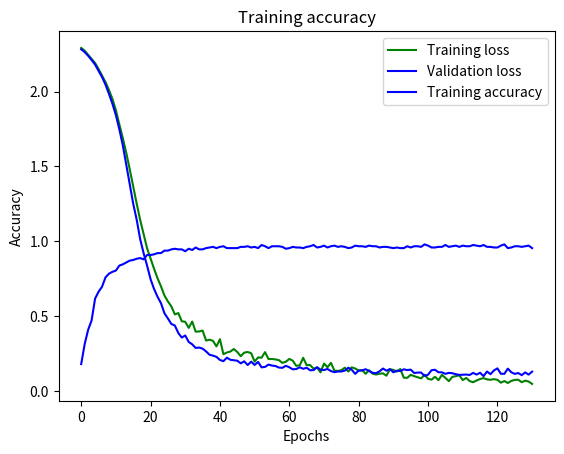

Python code for this plot:
import matplotlib.pyplot as plt
import numpy as np

s = """
2022-05-04 10:26:49,100 INFO [Train model] start
2022-05-04 10:40:01,819 DEBUG   Epoch 1 - avg_train_loss: 2.2918  avg_val_loss: 2.2828 F1: 0.176809  Accuracy: 0.179167 time: 793s
2022-05-04 10:40:01,819 DEBUG   Epoch 1 - Save Best Accuracy: 0.179167 Model
2022-05-04 10:40:02,178 DEBUG   Epoch 1 - Save Best Loss: 2.2828 Model
2022-05-04 10:54:52,836 DEBUG   Epoch 2 - avg_train_loss: 2.2731  avg_val_loss: 2.2639 F1: 0.303943  Accuracy: 0.312500 time: 890s
2022-05-04 10:54:52,836 DEBUG   Epoch 2 - Save Best Accuracy: 0.312500 Model
2022-05-04 10:54:53,242 DEBUG   Epoch 2 - Save Best Loss: 2.2639 Model
2022-05-04 11:09:08,705 DEBUG   Epoch 3 - avg_train_loss: 2.2454  avg_val_loss: 2.2394 F1: 0.402697  Accuracy: 0.408333 time: 855s
2022-05-04 11:09:08,706 DEBUG   Epoch 3 - Save Best Accuracy: 0.408333 Model
2022-05-04 11:09:09,193 DEBUG   Epoch 3 - Save Best Loss: 2.2394 Model
2022-05-04 11:23:28,280 DEBUG   Epoch 4 - avg_train_loss: 2.2182  avg_val_loss: 2.2110 F1: 0.469197  Accuracy: 0.470833 time: 859s
2022-05-04 11:23:28,280 DEBUG   Epoch 4 - Save Best Accuracy: 0.470833 Model
2022-05-04 11:23:28,673 DEBUG   Epoch 4 - Save Best Loss: 2.2110 Model
2022-05-04 11:37:45,232 DEBUG   Epoch 5 - avg_train_loss: 2.1913  avg_val_loss: 2.1803 F1: 0.621472  Accuracy: 0.616667 time: 856s
2022-05-04 11:37:45,232 DEBUG   Epoch 5 - Save Best Accuracy: 0.616667 Model
2022-05-04 11:37:45,629 DEBUG   Epoch 5 - Save Best Loss: 2.1803 Model
2022-05-04 11:52:42,957 DEBUG   Epoch 6 - avg_train_loss: 2.1508  avg_val_loss: 2.1385 F1: 0.666452  Accuracy: 0.662500 time: 897s
2022-05-04 11:52:42,957 DEBUG   Epoch 6 - Save Best Accuracy: 0.662500 Model
2022-05-04 11:52:43,371 DEBUG   Epoch 6 - Save Best Loss: 2.1385 Model
2022-05-04 12:07:05,959 DEBUG   Epoch 7 - avg_train_loss: 2.1066  avg_val_loss: 2.0976 F1: 0.692222  Accuracy: 0.695833 time: 862s
2022-05-04 12:07:05,959 DEBUG   Epoch 7 - Save Best Accuracy: 0.695833 Model
2022-05-04 12:07:06,364 DEBUG   Epoch 7 - Save Best Loss: 2.0976 Model
2022-05-04 12:18:49,751 DEBUG   Epoch 8 - avg_train_loss: 2.0635  avg_val_loss: 2.0470 F1: 0.760582  Accuracy: 0.758333 time: 703s
2022-05-04 12:18:49,751 DEBUG   Epoch 8 - Save Best Accuracy: 0.758333 Model
2022-05-04 12:18:50,097 DEBUG   Epoch 8 - Save Best Loss: 2.0470 Model
2022-05-04 12:30:38,536 DEBUG   Epoch 9 - avg_train_loss: 2.0109  avg_val_loss: 1.9848 F1: 0.784055  Accuracy: 0.783333 time: 708s
2022-05-04 12:30:38,536 DEBUG   Epoch 9 - Save Best Accuracy: 0.783333 Model
2022-05-04 12:30:38,941 DEBUG   Epoch 9 - Save Best Loss: 1.9848 Model
2022-05-04 12:44:48,884 DEBUG   Epoch 10 - avg_train_loss: 1.9508  avg_val_loss: 1.9192 F1: 0.796105  Accuracy: 0.795833 time: 850s
2022-05-04 12:44:48,884 DEBUG   Epoch 10 - Save Best Accuracy: 0.795833 Model
2022-05-04 12:44:49,306 DEBUG   Epoch 10 - Save Best Loss: 1.9192 Model
2022-05-04 12:58:49,748 DEBUG   Epoch 11 - avg_train_loss: 1.8759  avg_val_loss: 1.8428 F1: 0.806159  Accuracy: 0.804167 time: 840s
2022-05-04 12:58:49,748 DEBUG   Epoch 11 - Save Best Accuracy: 0.804167 Model
2022-05-04 12:58:50,030 DEBUG   Epoch 11 - Save Best Loss: 1.8428 Model
2022-05-04 13:12:52,905 DEBUG   Epoch 12 - avg_train_loss: 1.7805  avg_val_loss: 1.7476 F1: 0.837232  Accuracy: 0.837500 time: 843s
2022-05-04 13:12:52,907 DEBUG   Epoch 12 - Save Best Accuracy: 0.837500 Model
2022-05-04 13:12:53,281 DEBUG   Epoch 12 - Save Best Loss: 1.7476 Model
2022-05-04 13:24:20,571 DEBUG   Epoch 13 - avg_train_loss: 1.6887  avg_val_loss: 1.6414 F1: 0.846255  Accuracy: 0.845833 time: 687s
2022-05-04 13:24:20,571 DEBUG   Epoch 13 - Save Best Accuracy: 0.845833 Model
2022-05-04 13:24:20,948 DEBUG   Epoch 13 - Save Best Loss: 1.6414 Model
2022-05-04 13:37:34,881 DEBUG   Epoch 14 - avg_train_loss: 1.5901  avg_val_loss: 1.5121 F1: 0.857547  Accuracy: 0.858333 time: 794s
2022-05-04 13:37:34,881 DEBUG   Epoch 14 - Save Best Accuracy: 0.858333 Model
2022-05-04 13:37:35,468 DEBUG   Epoch 14 - Save Best Loss: 1.5121 Model
2022-05-04 13:51:38,194 DEBUG   Epoch 15 - avg_train_loss: 1.4804  avg_val_loss: 1.3822 F1: 0.871626  Accuracy: 0.870833 time: 842s
2022-05-04 13:51:38,194 DEBUG   Epoch 15 - Save Best Accuracy: 0.870833 Model
2022-05-04 13:51:38,603 DEBUG   Epoch 15 - Save Best Loss: 1.3822 Model
2022-05-04 14:05:51,887 DEBUG   Epoch 16 - avg_train_loss: 1.3665  avg_val_loss: 1.2503 F1: 0.876108  Accuracy: 0.875000 time: 853s
2022-05-04 14:05:51,887 DEBUG   Epoch 16 - Save Best Accuracy: 0.875000 Model
2022-05-04 14:05:52,246 DEBUG   Epoch 16 - Save Best Loss: 1.2503 Model
2022-05-04 14:21:00,223 DEBUG   Epoch 17 - avg_train_loss: 1.2512  avg_val_loss: 1.1437 F1: 0.883369  Accuracy: 0.883333 time: 908s
2022-05-04 14:21:00,223 DEBUG   Epoch 17 - Save Best Accuracy: 0.883333 Model
2022-05-04 14:21:00,636 DEBUG   Epoch 17 - Save Best Loss: 1.1437 Model
2022-05-04 14:36:34,295 DEBUG   Epoch 18 - avg_train_loss: 1.1427  avg_val_loss: 1.0142 F1: 0.888162  Accuracy: 0.887500 time: 933s
2022-05-04 14:36:34,295 DEBUG   Epoch 18 - Save Best Accuracy: 0.887500 Model
2022-05-04 14:36:34,689 DEBUG   Epoch 18 - Save Best Loss: 1.0142 Model
2022-05-04 14:51:08,699 DEBUG   Epoch 19 - avg_train_loss: 1.0472  avg_val_loss: 0.9199 F1: 0.880037  Accuracy: 0.879167 time: 874s
2022-05-04 14:51:08,699 DEBUG   Epoch 19 - Save Best Loss: 0.9199 Model
2022-05-04 15:05:47,346 DEBUG   Epoch 20 - avg_train_loss: 0.9524  avg_val_loss: 0.8368 F1: 0.909255  Accuracy: 0.908333 time: 878s
2022-05-04 15:05:47,346 DEBUG   Epoch 20 - Save Best Accuracy: 0.908333 Model
2022-05-04 15:05:47,795 DEBUG   Epoch 20 - Save Best Loss: 0.8368 Model
2022-05-04 15:21:34,567 DEBUG   Epoch 21 - avg_train_loss: 0.8837  avg_val_loss: 0.7470 F1: 0.908461  Accuracy: 0.908333 time: 946s
2022-05-04 15:21:34,568 DEBUG   Epoch 21 - Save Best Loss: 0.7470 Model
2022-05-04 15:36:38,844 DEBUG   Epoch 22 - avg_train_loss: 0.8166  avg_val_loss: 0.6816 F1: 0.912895  Accuracy: 0.912500 time: 904s
2022-05-04 15:36:38,845 DEBUG   Epoch 22 - Save Best Accuracy: 0.912500 Model
2022-05-04 15:36:39,256 DEBUG   Epoch 22 - Save Best Loss: 0.6816 Model
2022-05-04 15:51:02,641 DEBUG   Epoch 23 - avg_train_loss: 0.7532  avg_val_loss: 0.6296 F1: 0.920970  Accuracy: 0.920833 time: 863s
2022-05-04 15:51:02,641 DEBUG   Epoch 23 - Save Best Accuracy: 0.920833 Model
2022-05-04 15:51:03,145 DEBUG   Epoch 23 - Save Best Loss: 0.6296 Model
2022-05-04 16:06:09,370 DEBUG   Epoch 24 - avg_train_loss: 0.6988  avg_val_loss: 0.5864 F1: 0.921211  Accuracy: 0.920833 time: 906s
2022-05-04 16:06:09,370 DEBUG   Epoch 24 - Save Best Loss: 0.5864 Model
2022-05-04 16:20:28,071 DEBUG   Epoch 25 - avg_train_loss: 0.6374  avg_val_loss: 0.5190 F1: 0.937600  Accuracy: 0.937500 time: 858s
2022-05-04 16:20:28,087 DEBUG   Epoch 25 - Save Best Accuracy: 0.937500 Model
2022-05-04 16:20:28,472 DEBUG   Epoch 25 - Save Best Loss: 0.5190 Model
2022-05-04 16:35:26,345 DEBUG   Epoch 26 - avg_train_loss: 0.5979  avg_val_loss: 0.4840 F1: 0.937764  Accuracy: 0.937500 time: 898s
2022-05-04 16:35:26,345 DEBUG   Epoch 26 - Save Best Loss: 0.4840 Model
2022-05-04 16:48:27,667 DEBUG   Epoch 27 - avg_train_loss: 0.5645  avg_val_loss: 0.4471 F1: 0.945880  Accuracy: 0.945833 time: 781s
2022-05-04 16:48:27,667 DEBUG   Epoch 27 - Save Best Accuracy: 0.945833 Model
2022-05-04 16:48:28,058 DEBUG   Epoch 27 - Save Best Loss: 0.4471 Model
2022-05-04 17:01:59,075 DEBUG   Epoch 28 - avg_train_loss: 0.5114  avg_val_loss: 0.4369 F1: 0.949955  Accuracy: 0.950000 time: 811s
2022-05-04 17:01:59,075 DEBUG   Epoch 28 - Save Best Accuracy: 0.950000 Model
2022-05-04 17:01:59,375 DEBUG   Epoch 28 - Save Best Loss: 0.4369 Model
2022-05-04 17:15:26,686 DEBUG   Epoch 29 - avg_train_loss: 0.5201  avg_val_loss: 0.3869 F1: 0.946091  Accuracy: 0.945833 time: 807s
2022-05-04 17:15:26,687 DEBUG   Epoch 29 - Save Best Loss: 0.3869 Model
2022-05-04 17:29:39,092 DEBUG   Epoch 30 - avg_train_loss: 0.4652  avg_val_loss: 0.3566 F1: 0.945888  Accuracy: 0.945833 time: 852s
2022-05-04 17:29:39,092 DEBUG   Epoch 30 - Save Best Loss: 0.3566 Model
2022-05-04 17:42:51,578 DEBUG   Epoch 31 - avg_train_loss: 0.4621  avg_val_loss: 0.3704 F1: 0.933419  Accuracy: 0.933333 time: 792s
2022-05-04 17:56:35,968 DEBUG   Epoch 32 - avg_train_loss: 0.4212  avg_val_loss: 0.3271 F1: 0.950170  Accuracy: 0.950000 time: 824s
2022-05-04 17:56:35,969 DEBUG   Epoch 32 - Save Best Loss: 0.3271 Model
2022-05-04 18:09:57,468 DEBUG   Epoch 33 - avg_train_loss: 0.4636  avg_val_loss: 0.3115 F1: 0.941598  Accuracy: 0.941667 time: 801s
2022-05-04 18:09:57,468 DEBUG   Epoch 33 - Save Best Loss: 0.3115 Model
2022-05-04 18:24:02,837 DEBUG   Epoch 34 - avg_train_loss: 0.3963  avg_val_loss: 0.2871 F1: 0.958537  Accuracy: 0.958333 time: 845s
2022-05-04 18:24:02,837 DEBUG   Epoch 34 - Save Best Accuracy: 0.958333 Model
2022-05-04 18:24:03,134 DEBUG   Epoch 34 - Save Best Loss: 0.2871 Model
2022-05-04 18:36:09,019 DEBUG   Epoch 35 - avg_train_loss: 0.3972  avg_val_loss: 0.2900 F1: 0.946304  Accuracy: 0.945833 time: 726s
2022-05-04 18:47:34,914 DEBUG   Epoch 36 - avg_train_loss: 0.4033  avg_val_loss: 0.2823 F1: 0.946554  Accuracy: 0.945833 time: 686s
2022-05-04 18:47:34,914 DEBUG   Epoch 36 - Save Best Loss: 0.2823 Model
2022-05-04 18:59:03,401 DEBUG   Epoch 37 - avg_train_loss: 0.3365  avg_val_loss: 0.2641 F1: 0.954344  Accuracy: 0.954167 time: 688s
2022-05-04 18:59:03,401 DEBUG   Epoch 37 - Save Best Loss: 0.2641 Model
2022-05-04 19:10:29,952 DEBUG   Epoch 38 - avg_train_loss: 0.3422  avg_val_loss: 0.2417 F1: 0.958383  Accuracy: 0.958333 time: 686s
2022-05-04 19:10:29,952 DEBUG   Epoch 38 - Save Best Loss: 0.2417 Model
2022-05-04 19:21:57,176 DEBUG   Epoch 39 - avg_train_loss: 0.3343  avg_val_loss: 0.2359 F1: 0.962550  Accuracy: 0.962500 time: 687s
2022-05-04 19:21:57,176 DEBUG   Epoch 39 - Save Best Accuracy: 0.962500 Model
2022-05-04 19:21:57,504 DEBUG   Epoch 39 - Save Best Loss: 0.2359 Model
2022-05-04 19:33:25,496 DEBUG   Epoch 40 - avg_train_loss: 0.2977  avg_val_loss: 0.2275 F1: 0.954259  Accuracy: 0.954167 time: 687s
2022-05-04 19:33:25,496 DEBUG   Epoch 40 - Save Best Loss: 0.2275 Model
2022-05-04 19:44:49,851 DEBUG   Epoch 41 - avg_train_loss: 0.3457  avg_val_loss: 0.2070 F1: 0.962280  Accuracy: 0.962500 time: 684s
2022-05-04 19:44:49,851 DEBUG   Epoch 41 - Save Best Loss: 0.2070 Model
2022-05-04 19:56:14,254 DEBUG   Epoch 42 - avg_train_loss: 0.2454  avg_val_loss: 0.1987 F1: 0.966560  Accuracy: 0.966667 time: 684s
2022-05-04 19:56:14,254 DEBUG   Epoch 42 - Save Best Accuracy: 0.966667 Model
2022-05-04 19:56:14,598 DEBUG   Epoch 42 - Save Best Loss: 0.1987 Model
2022-05-04 20:07:35,914 DEBUG   Epoch 43 - avg_train_loss: 0.2568  avg_val_loss: 0.2221 F1: 0.954169  Accuracy: 0.954167 time: 681s
2022-05-04 20:18:58,749 DEBUG   Epoch 44 - avg_train_loss: 0.2630  avg_val_loss: 0.2081 F1: 0.954006  Accuracy: 0.954167 time: 683s
2022-05-04 20:31:25,015 DEBUG   Epoch 45 - avg_train_loss: 0.2801  avg_val_loss: 0.2053 F1: 0.954364  Accuracy: 0.954167 time: 746s
2022-05-04 20:45:09,139 DEBUG   Epoch 46 - avg_train_loss: 0.2602  avg_val_loss: 0.2018 F1: 0.954350  Accuracy: 0.954167 time: 824s
2022-05-04 20:59:55,570 DEBUG   Epoch 47 - avg_train_loss: 0.2321  avg_val_loss: 0.1843 F1: 0.962395  Accuracy: 0.962500 time: 886s
2022-05-04 20:59:55,570 DEBUG   Epoch 47 - Save Best Loss: 0.1843 Model
2022-05-04 21:16:02,193 DEBUG   Epoch 48 - avg_train_loss: 0.2560  avg_val_loss: 0.1978 F1: 0.962294  Accuracy: 0.962500 time: 966s
2022-05-04 21:33:47,115 DEBUG   Epoch 49 - avg_train_loss: 0.2600  avg_val_loss: 0.1730 F1: 0.966560  Accuracy: 0.966667 time: 1065s
2022-05-04 21:33:47,116 DEBUG   Epoch 49 - Save Best Loss: 0.1730 Model
2022-05-04 21:49:52,392 DEBUG   Epoch 50 - avg_train_loss: 0.2521  avg_val_loss: 0.1954 F1: 0.957946  Accuracy: 0.958333 time: 965s
2022-05-04 22:05:24,379 DEBUG   Epoch 51 - avg_train_loss: 0.1960  avg_val_loss: 0.1735 F1: 0.962489  Accuracy: 0.962500 time: 932s
2022-05-04 22:20:44,653 DEBUG   Epoch 52 - avg_train_loss: 0.2236  avg_val_loss: 0.1938 F1: 0.953783  Accuracy: 0.954167 time: 920s
2022-05-04 22:36:58,140 DEBUG   Epoch 53 - avg_train_loss: 0.2221  avg_val_loss: 0.1575 F1: 0.974893  Accuracy: 0.975000 time: 973s
2022-05-04 22:36:58,141 DEBUG   Epoch 53 - Save Best Accuracy: 0.975000 Model
2022-05-04 22:36:58,560 DEBUG   Epoch 53 - Save Best Loss: 0.1575 Model
2022-05-04 22:52:49,365 DEBUG   Epoch 54 - avg_train_loss: 0.2592  avg_val_loss: 0.1605 F1: 0.966628  Accuracy: 0.966667 time: 950s
2022-05-04 23:05:35,345 DEBUG   Epoch 55 - avg_train_loss: 0.2130  avg_val_loss: 0.1759 F1: 0.954235  Accuracy: 0.954167 time: 766s
2022-05-04 23:16:14,265 DEBUG   Epoch 56 - avg_train_loss: 0.2134  avg_val_loss: 0.1694 F1: 0.966560  Accuracy: 0.966667 time: 639s
2022-05-04 23:27:20,198 DEBUG   Epoch 57 - avg_train_loss: 0.2105  avg_val_loss: 0.1664 F1: 0.966567  Accuracy: 0.966667 time: 666s
2022-05-04 23:38:27,097 DEBUG   Epoch 58 - avg_train_loss: 0.2057  avg_val_loss: 0.1561 F1: 0.966569  Accuracy: 0.966667 time: 667s
2022-05-04 23:38:27,097 DEBUG   Epoch 58 - Save Best Loss: 0.1561 Model
2022-05-04 23:50:32,153 DEBUG   Epoch 59 - avg_train_loss: 0.1875  avg_val_loss: 0.1544 F1: 0.962569  Accuracy: 0.962500 time: 725s
2022-05-04 23:50:32,153 DEBUG   Epoch 59 - Save Best Loss: 0.1544 Model
2022-05-05 00:03:35,768 DEBUG   Epoch 60 - avg_train_loss: 0.1949  avg_val_loss: 0.1679 F1: 0.950142  Accuracy: 0.950000 time: 783s
2022-05-05 00:15:33,826 DEBUG   Epoch 61 - avg_train_loss: 0.2139  avg_val_loss: 0.1580 F1: 0.954722  Accuracy: 0.954167 time: 718s
2022-05-05 00:29:50,398 DEBUG   Epoch 62 - avg_train_loss: 0.2020  avg_val_loss: 0.1444 F1: 0.962637  Accuracy: 0.962500 time: 857s
2022-05-05 00:29:50,398 DEBUG   Epoch 62 - Save Best Loss: 0.1444 Model
2022-05-05 00:45:19,025 DEBUG   Epoch 63 - avg_train_loss: 0.1676  avg_val_loss: 0.1462 F1: 0.958381  Accuracy: 0.958333 time: 928s
2022-05-05 01:00:35,473 DEBUG   Epoch 64 - avg_train_loss: 0.1709  avg_val_loss: 0.1581 F1: 0.958312  Accuracy: 0.958333 time: 916s
2022-05-05 01:13:33,851 DEBUG   Epoch 65 - avg_train_loss: 0.2213  avg_val_loss: 0.1479 F1: 0.954220  Accuracy: 0.954167 time: 778s
2022-05-05 01:27:54,313 DEBUG   Epoch 66 - avg_train_loss: 0.1724  avg_val_loss: 0.1548 F1: 0.962388  Accuracy: 0.962500 time: 860s
2022-05-05 01:42:17,417 DEBUG   Epoch 67 - avg_train_loss: 0.1726  avg_val_loss: 0.1379 F1: 0.966560  Accuracy: 0.966667 time: 863s
2022-05-05 01:42:17,417 DEBUG   Epoch 67 - Save Best Loss: 0.1379 Model
2022-05-05 01:56:29,923 DEBUG   Epoch 68 - avg_train_loss: 0.1485  avg_val_loss: 0.1391 F1: 0.975052  Accuracy: 0.975000 time: 852s
2022-05-05 02:10:48,037 DEBUG   Epoch 69 - avg_train_loss: 0.1567  avg_val_loss: 0.1582 F1: 0.958557  Accuracy: 0.958333 time: 858s
2022-05-05 02:24:04,230 DEBUG   Epoch 70 - avg_train_loss: 0.1245  avg_val_loss: 0.1421 F1: 0.962484  Accuracy: 0.962500 time: 796s
2022-05-05 02:38:27,081 DEBUG   Epoch 71 - avg_train_loss: 0.1826  avg_val_loss: 0.1395 F1: 0.970810  Accuracy: 0.970833 time: 863s
2022-05-05 02:50:35,309 DEBUG   Epoch 72 - avg_train_loss: 0.1583  avg_val_loss: 0.1468 F1: 0.958405  Accuracy: 0.958333 time: 728s
2022-05-05 03:03:25,043 DEBUG   Epoch 73 - avg_train_loss: 0.1876  avg_val_loss: 0.1326 F1: 0.966654  Accuracy: 0.966667 time: 770s
2022-05-05 03:03:25,044 DEBUG   Epoch 73 - Save Best Loss: 0.1326 Model
2022-05-05 03:16:32,567 DEBUG   Epoch 74 - avg_train_loss: 0.1360  avg_val_loss: 0.1253 F1: 0.970913  Accuracy: 0.970833 time: 787s
2022-05-05 03:16:32,568 DEBUG   Epoch 74 - Save Best Loss: 0.1253 Model
2022-05-05 03:31:13,980 DEBUG   Epoch 75 - avg_train_loss: 0.1334  avg_val_loss: 0.1297 F1: 0.962397  Accuracy: 0.962500 time: 881s
2022-05-05 03:44:52,312 DEBUG   Epoch 76 - avg_train_loss: 0.1383  avg_val_loss: 0.1298 F1: 0.966652  Accuracy: 0.966667 time: 818s
2022-05-05 03:59:23,790 DEBUG   Epoch 77 - avg_train_loss: 0.1553  avg_val_loss: 0.1357 F1: 0.962314  Accuracy: 0.962500 time: 871s
2022-05-05 04:13:39,564 DEBUG   Epoch 78 - avg_train_loss: 0.1293  avg_val_loss: 0.1552 F1: 0.954015  Accuracy: 0.954167 time: 856s
2022-05-05 04:27:50,929 DEBUG   Epoch 79 - avg_train_loss: 0.1577  avg_val_loss: 0.1413 F1: 0.957951  Accuracy: 0.958333 time: 851s
2022-05-05 04:41:13,254 DEBUG   Epoch 80 - avg_train_loss: 0.1497  avg_val_loss: 0.1142 F1: 0.970904  Accuracy: 0.970833 time: 802s
2022-05-05 04:41:13,254 DEBUG   Epoch 80 - Save Best Loss: 0.1142 Model
2022-05-05 04:55:35,657 DEBUG   Epoch 81 - avg_train_loss: 0.1362  avg_val_loss: 0.1361 F1: 0.966553  Accuracy: 0.966667 time: 862s
2022-05-05 05:10:21,923 DEBUG   Epoch 82 - avg_train_loss: 0.1385  avg_val_loss: 0.1369 F1: 0.966652  Accuracy: 0.966667 time: 886s
2022-05-05 05:23:46,760 DEBUG   Epoch 83 - avg_train_loss: 0.1146  avg_val_loss: 0.1451 F1: 0.962004  Accuracy: 0.962500 time: 805s
2022-05-05 05:38:36,911 DEBUG   Epoch 84 - avg_train_loss: 0.1381  avg_val_loss: 0.1333 F1: 0.970734  Accuracy: 0.970833 time: 890s
2022-05-05 05:53:08,872 DEBUG   Epoch 85 - avg_train_loss: 0.1154  avg_val_loss: 0.1213 F1: 0.966563  Accuracy: 0.966667 time: 872s
2022-05-05 06:08:01,573 DEBUG   Epoch 86 - avg_train_loss: 0.1097  avg_val_loss: 0.1186 F1: 0.966645  Accuracy: 0.966667 time: 893s
2022-05-05 06:23:46,253 DEBUG   Epoch 87 - avg_train_loss: 0.1152  avg_val_loss: 0.1308 F1: 0.958296  Accuracy: 0.958333 time: 945s
2022-05-05 06:39:56,160 DEBUG   Epoch 88 - avg_train_loss: 0.1173  avg_val_loss: 0.1496 F1: 0.962393  Accuracy: 0.962500 time: 970s
2022-05-05 06:55:12,874 DEBUG   Epoch 89 - avg_train_loss: 0.1018  avg_val_loss: 0.1355 F1: 0.962408  Accuracy: 0.962500 time: 917s
2022-05-05 07:09:46,806 DEBUG   Epoch 90 - avg_train_loss: 0.1447  avg_val_loss: 0.1455 F1: 0.958064  Accuracy: 0.958333 time: 874s
2022-05-05 07:24:48,579 DEBUG   Epoch 91 - avg_train_loss: 0.1404  avg_val_loss: 0.1245 F1: 0.954319  Accuracy: 0.954167 time: 902s
2022-05-05 07:39:01,478 DEBUG   Epoch 92 - avg_train_loss: 0.1291  avg_val_loss: 0.1352 F1: 0.958482  Accuracy: 0.958333 time: 853s
2022-05-05 07:51:31,218 DEBUG   Epoch 93 - avg_train_loss: 0.1463  avg_val_loss: 0.1329 F1: 0.954317  Accuracy: 0.954167 time: 750s
2022-05-05 08:05:07,942 DEBUG   Epoch 94 - avg_train_loss: 0.0888  avg_val_loss: 0.1446 F1: 0.954395  Accuracy: 0.954167 time: 817s
2022-05-05 08:18:16,917 DEBUG   Epoch 95 - avg_train_loss: 0.0873  avg_val_loss: 0.1392 F1: 0.966384  Accuracy: 0.966667 time: 789s
2022-05-05 08:32:11,981 DEBUG   Epoch 96 - avg_train_loss: 0.1075  avg_val_loss: 0.1425 F1: 0.958402  Accuracy: 0.958333 time: 835s
2022-05-05 08:46:12,883 DEBUG   Epoch 97 - avg_train_loss: 0.0987  avg_val_loss: 0.1197 F1: 0.966654  Accuracy: 0.966667 time: 841s
2022-05-05 08:58:45,283 DEBUG   Epoch 98 - avg_train_loss: 0.0912  avg_val_loss: 0.1227 F1: 0.966820  Accuracy: 0.966667 time: 752s
2022-05-05 09:12:32,253 DEBUG   Epoch 99 - avg_train_loss: 0.0838  avg_val_loss: 0.1228 F1: 0.962402  Accuracy: 0.962500 time: 827s
2022-05-05 09:27:28,282 DEBUG   Epoch 100 - avg_train_loss: 0.1083  avg_val_loss: 0.1001 F1: 0.979069  Accuracy: 0.979167 time: 896s
2022-05-05 09:27:28,283 DEBUG   Epoch 100 - Save Best Accuracy: 0.979167 Model
2022-05-05 09:27:28,694 DEBUG   Epoch 100 - Save Best Loss: 0.1001 Model
2022-05-05 09:42:03,184 DEBUG   Epoch 101 - avg_train_loss: 0.0809  avg_val_loss: 0.1084 F1: 0.970726  Accuracy: 0.970833 time: 874s
2022-05-05 09:56:52,200 DEBUG   Epoch 102 - avg_train_loss: 0.0753  avg_val_loss: 0.1384 F1: 0.958482  Accuracy: 0.958333 time: 889s
2022-05-05 10:08:39,340 DEBUG   Epoch 103 - avg_train_loss: 0.0942  avg_val_loss: 0.1415 F1: 0.958324  Accuracy: 0.958333 time: 707s
2022-05-05 10:24:15,614 DEBUG   Epoch 104 - avg_train_loss: 0.0717  avg_val_loss: 0.1248 F1: 0.962480  Accuracy: 0.962500 time: 936s
2022-05-05 10:38:23,640 DEBUG   Epoch 105 - avg_train_loss: 0.1073  avg_val_loss: 0.1242 F1: 0.962484  Accuracy: 0.962500 time: 848s
2022-05-05 10:52:40,491 DEBUG   Epoch 106 - avg_train_loss: 0.0871  avg_val_loss: 0.1142 F1: 0.974813  Accuracy: 0.975000 time: 857s
2022-05-05 11:07:10,558 DEBUG   Epoch 107 - avg_train_loss: 0.0653  avg_val_loss: 0.1205 F1: 0.962127  Accuracy: 0.962500 time: 870s
2022-05-05 11:22:27,409 DEBUG   Epoch 108 - avg_train_loss: 0.0941  avg_val_loss: 0.1182 F1: 0.966654  Accuracy: 0.966667 time: 917s
2022-05-05 11:37:12,740 DEBUG   Epoch 109 - avg_train_loss: 0.0984  avg_val_loss: 0.1119 F1: 0.970562  Accuracy: 0.970833 time: 885s
2022-05-05 11:50:10,844 DEBUG   Epoch 110 - avg_train_loss: 0.1048  avg_val_loss: 0.1072 F1: 0.962393  Accuracy: 0.962500 time: 778s
2022-05-05 12:04:25,973 DEBUG   Epoch 111 - avg_train_loss: 0.0725  avg_val_loss: 0.1083 F1: 0.970902  Accuracy: 0.970833 time: 855s
2022-05-05 12:21:08,619 DEBUG   Epoch 112 - avg_train_loss: 0.0867  avg_val_loss: 0.1094 F1: 0.966381  Accuracy: 0.966667 time: 1003s
2022-05-05 12:36:06,028 DEBUG   Epoch 113 - avg_train_loss: 0.0659  avg_val_loss: 0.1067 F1: 0.966654  Accuracy: 0.966667 time: 897s
2022-05-05 12:49:47,366 DEBUG   Epoch 114 - avg_train_loss: 0.0581  avg_val_loss: 0.1204 F1: 0.974893  Accuracy: 0.975000 time: 821s
2022-05-05 13:02:47,875 DEBUG   Epoch 115 - avg_train_loss: 0.0699  avg_val_loss: 0.1092 F1: 0.970904  Accuracy: 0.970833 time: 781s
2022-05-05 13:16:45,806 DEBUG   Epoch 116 - avg_train_loss: 0.0796  avg_val_loss: 0.1213 F1: 0.966480  Accuracy: 0.966667 time: 838s
2022-05-05 13:31:18,602 DEBUG   Epoch 117 - avg_train_loss: 0.0857  avg_val_loss: 0.0990 F1: 0.974984  Accuracy: 0.975000 time: 873s
2022-05-05 13:31:18,602 DEBUG   Epoch 117 - Save Best Loss: 0.0990 Model
2022-05-05 13:45:57,424 DEBUG   Epoch 118 - avg_train_loss: 0.0770  avg_val_loss: 0.1296 F1: 0.962223  Accuracy: 0.962500 time: 878s
2022-05-05 14:01:40,719 DEBUG   Epoch 119 - avg_train_loss: 0.0745  avg_val_loss: 0.1117 F1: 0.962397  Accuracy: 0.962500 time: 943s
2022-05-05 14:17:49,035 DEBUG   Epoch 120 - avg_train_loss: 0.0788  avg_val_loss: 0.1370 F1: 0.958321  Accuracy: 0.958333 time: 968s
2022-05-05 14:34:18,557 DEBUG   Epoch 121 - avg_train_loss: 0.0741  avg_val_loss: 0.1507 F1: 0.958547  Accuracy: 0.958333 time: 990s
2022-05-05 14:52:21,390 DEBUG   Epoch 122 - avg_train_loss: 0.0551  avg_val_loss: 0.1147 F1: 0.970820  Accuracy: 0.970833 time: 1083s
2022-05-05 15:09:42,751 DEBUG   Epoch 123 - avg_train_loss: 0.0660  avg_val_loss: 0.1143 F1: 0.979059  Accuracy: 0.979167 time: 1041s
2022-05-05 15:24:37,903 DEBUG   Epoch 124 - avg_train_loss: 0.0531  avg_val_loss: 0.1490 F1: 0.953964  Accuracy: 0.954167 time: 895s
2022-05-05 15:38:03,609 DEBUG   Epoch 125 - avg_train_loss: 0.0669  avg_val_loss: 0.1246 F1: 0.958471  Accuracy: 0.958333 time: 806s
2022-05-05 15:51:06,736 DEBUG   Epoch 126 - avg_train_loss: 0.0735  avg_val_loss: 0.1138 F1: 0.966649  Accuracy: 0.966667 time: 783s
2022-05-05 16:03:01,706 DEBUG   Epoch 127 - avg_train_loss: 0.0751  avg_val_loss: 0.1196 F1: 0.966904  Accuracy: 0.966667 time: 715s
2022-05-05 16:15:44,066 DEBUG   Epoch 128 - avg_train_loss: 0.0581  avg_val_loss: 0.1055 F1: 0.962404  Accuracy: 0.962500 time: 762s
2022-05-05 16:29:37,681 DEBUG   Epoch 129 - avg_train_loss: 0.0687  avg_val_loss: 0.1237 F1: 0.966654  Accuracy: 0.966667 time: 834s
2022-05-05 16:50:00,699 DEBUG   Epoch 130 - avg_train_loss: 0.0627  avg_val_loss: 0.1090 F1: 0.970652  Accuracy: 0.970833 time: 1223s
2022-05-05 17:07:35,301 DEBUG   Epoch 131 - avg_train_loss: 0.0468  avg_val_loss: 0.1290 F1: 0.954074  Accuracy: 0.954167 time: 1055s
"""

arr = s.split(' ')
epochs = []
train_losses = []
val_losses = []
accuracies = []

for i, element in enumerate(arr):
    if element == 'Epoch':
        epochs.append(arr[i+1])
    if element == 'avg_val_loss:':
        val_losses.append(arr[i+1])
    if element == 'avg_train_loss:':
        train_losses.append(arr[i+1])
    if element == 'Accuracy:' and arr[i-1] != 'Best':
        accuracies.append(arr[i+1])


train_losses = np.array(train_losses)
train_losses = train_losses.astype(np.float64)

val_losses = np.array(val_losses)
val_losses = val_losses.astype(np.float64)

accuracies = np.array(accuracies)
accuracies = accuracies.astype(np.float64)

epochs = range(len(train_losses))
plt.plot(epochs, train_losses, 'g', label='Training loss')
plt.plot(epochs, val_losses, 'b', label='Validation loss')
plt.title('Training and validation loss')
plt.xlabel('Epochs')
plt.ylabel('Loss')
plt.legend()
plt.show()

epochs = range(len(accuracies))
plt.plot(epochs, accuracies, 'b', label='Training accuracy')
plt.title('Training accuracy')
plt.xlabel('Epochs')
plt.ylabel('Accuracy')
plt.legend()
plt.show()
